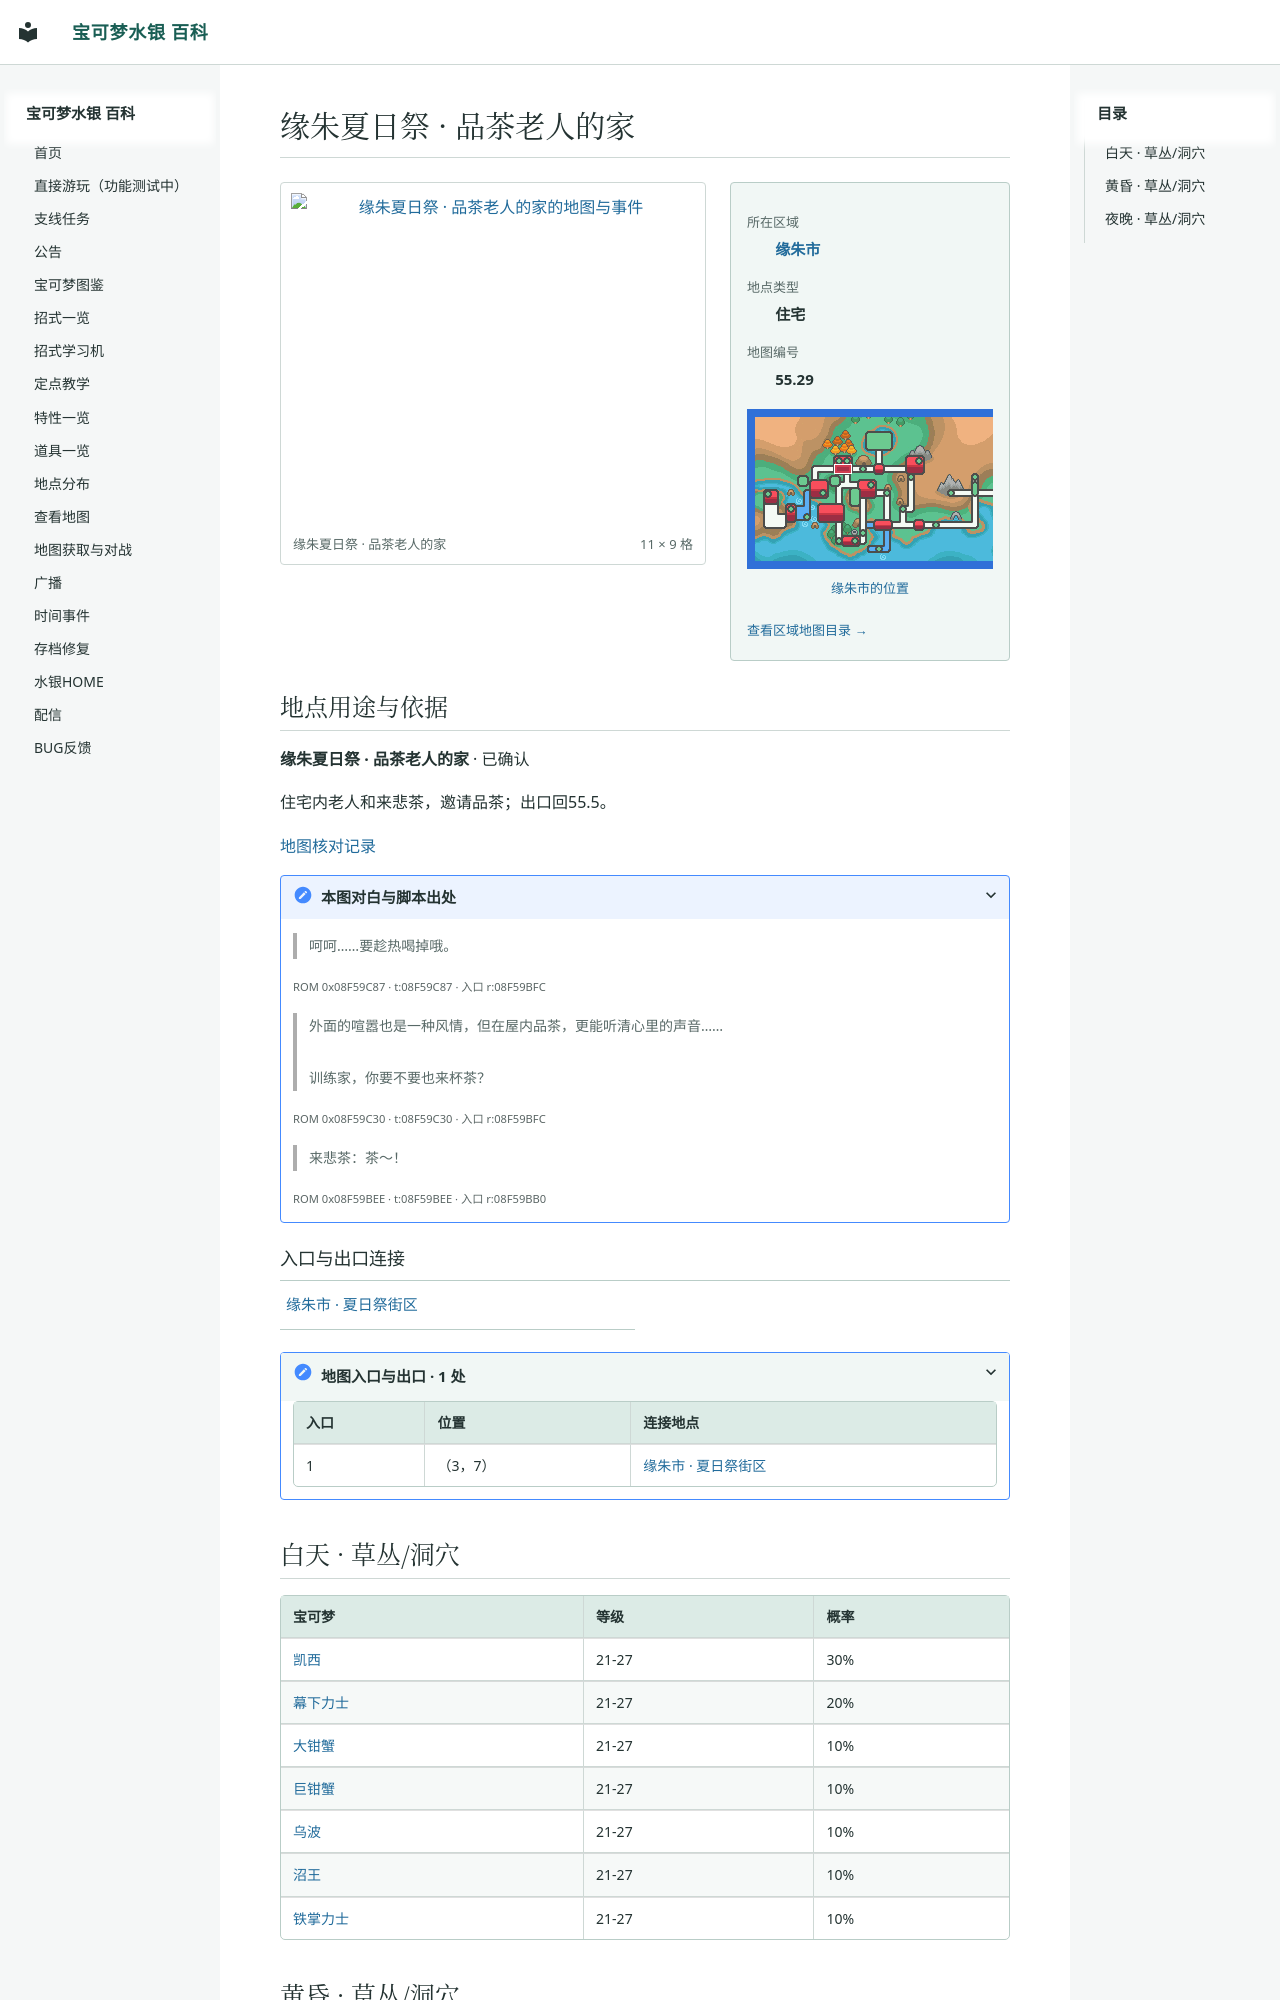

repository: Sum-Light/azoth-wiki · page: locations/map_55_29/index.html · generator: mkdocs

# 缘朱夏日祭 · 品茶老人的家

<!-- location-atlas:start -->

<div class="loc-profile" data-location-map="55.29">
<div class="loc-profile-layout">
<div class="loc-main-map">
<a class="loc-image-link" href="../../locations/atlas/maps/map_55_29.png" target="_blank" rel="noopener">
<img src="../../locations/atlas/maps/map_55_29.png" alt="缘朱夏日祭 · 品茶老人的家的地图与事件" loading="lazy" width="176" height="144"></a>
<div class="loc-map-caption"><span>缘朱夏日祭 · 品茶老人的家</span><span>11 × 9 格</span></div>
</div>
<aside class="loc-facts">
<dl><dt>所在区域</dt><dd><a href="../atlas/?sec=148">缘朱市</a></dd><dt>地点类型</dt><dd>住宅</dd><dt>地图编号</dt><dd>55.29</dd></dl>
<a class="loc-world-preview" href="../atlas/?sec=148" aria-label="缘朱市在大地图上的位置">
<span class="loc-world-canvas"><img src="../worldmap.png" alt="世界地图" loading="lazy">
<span class="loc-world-mark" style="left:20.2990%;top:21.8375%;width:3.1258%;height:3.1250%"></span>
</span></a>
<a class="loc-world-label" href="../atlas/?sec=148">缘朱市的位置</a>
<a class="loc-atlas-return" href="../atlas/?sec=148">查看区域地图目录 &rarr;</a>
</aside>
</div>
<section class="loc-identity" aria-labelledby="map-identity">
<h2 id="map-identity">地点用途与依据</h2>
<p><strong>缘朱夏日祭 · 品茶老人的家</strong> · 已确认</p>
<p>住宅内老人和来悲茶，邀请品茶；出口回55.5。</p>
<a href="../map_review/">地图核对记录</a>
<details><summary>本图对白与脚本出处</summary>
<blockquote><p>呵呵……要趁热喝掉哦。</p></blockquote>
<p><small>ROM 0x08F59C87 · t:08F59C87 · 入口 r:08F59BFC</small></p>
<blockquote><p>外面的喧嚣也是一种风情，但在屋内品茶，更能听清心里的声音……<br><br>训练家，你要不要也来杯茶？</p></blockquote>
<p><small>ROM 0x08F59C30 · t:08F59C30 · 入口 r:08F59BFC</small></p>
<blockquote><p>来悲茶：茶～！</p></blockquote>
<p><small>ROM 0x08F59BEE · t:08F59BEE · 入口 r:08F59BB0</small></p>
</details>
</section>
<h3>入口与出口连接</h3>
<nav class="loc-neighbors" aria-label="出入口连接地点">
<div><a href="../map_55_5/">缘朱市 · 夏日祭街区</a></div>
</nav>
<details class="loc-entrances"><summary>地图入口与出口 · 1 处</summary>
<div class="loc-table-scroll"><table><thead><tr><th>入口</th><th>位置</th><th>连接地点</th></tr></thead><tbody>
<tr><td>1</td><td>（3，7）</td><td><a href="../map_55_5/">缘朱市 · 夏日祭街区</a></td></tr>
</tbody></table></div></details>
</div>

<!-- location-atlas:end -->
